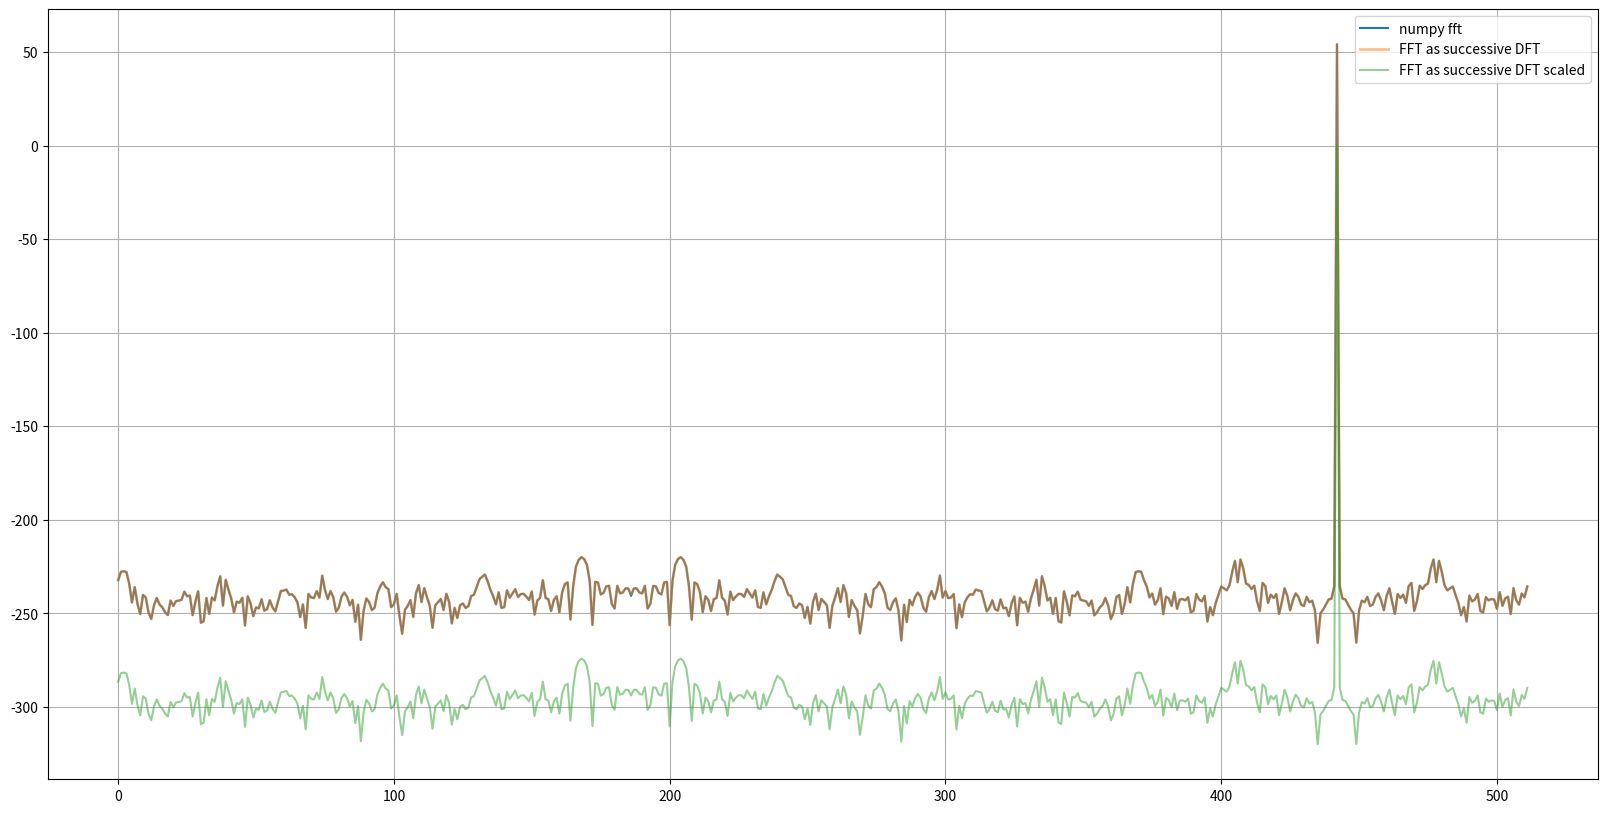

Write the Python code that produced this figure.
# -*- coding: utf-8 -*-
"""
Created on Wed Jan 25 23:43:07 2023

[redacted]
"""


import numpy as np
import matplotlib.pyplot as plt

def fft_as_successive_dft(signal):

    N = len(signal)

    if (N == 1):
        return signal
    else:
        evenIndexSignal = signal[0::2]
        oddIndexSignal = signal[1::2]
        evenIndexSignalFFT = fft_as_successive_dft(evenIndexSignal)
        oddIndexSignalFFT = fft_as_successive_dft(oddIndexSignal)

        # N = 2*len(evenIndexSignalFFT)
        k = np.arange(0,N/2)

        twiddleFactor = np.exp(-1j*2*np.pi*k/N)

        oddIndexSignalFFTTwiddleScaling = oddIndexSignalFFT*twiddleFactor
        fftTopHalf = evenIndexSignalFFT + oddIndexSignalFFTTwiddleScaling
        fftBottomHalf = evenIndexSignalFFT - oddIndexSignalFFTTwiddleScaling

        signalFFT = np.hstack((fftTopHalf,fftBottomHalf))

        return signalFFT

def fft_as_successive_dft_scaled(signal):

    if (len(signal) == 1):
        return signal
    else:
        evenIndexSignal = signal[0::2]
        oddIndexSignal = signal[1::2]
        evenIndexSignalFFT = fft_as_successive_dft_scaled(evenIndexSignal)
        oddIndexSignalFFT = fft_as_successive_dft_scaled(oddIndexSignal)

        N = 2*len(evenIndexSignalFFT)
        k = np.arange(0,N/2)

        twiddleFactor = np.exp(-1j*2*np.pi*k/N)

        oddIndexSignalFFTTwiddleScaling = oddIndexSignalFFT*twiddleFactor
        fftTopHalf = evenIndexSignalFFT + oddIndexSignalFFTTwiddleScaling
        fftBottomHalf = evenIndexSignalFFT - oddIndexSignalFFTTwiddleScaling

        signalFFT = np.hstack((fftTopHalf,fftBottomHalf))/2 # By 2 to scale the ouput at each stage.
        # Since there are log2(N) stages, the scaling becomes 2**(log2(N)) = N

        return signalFFT




def DFT(signal):

    numSamples = len(signal)
    dftMatrix = np.exp(-1j*2*np.pi*np.arange(numSamples)[:,None]*np.arange(numSamples)[None,:]/numSamples)
    signaldft = dftMatrix @ signal

    return signaldft

plt.close('all')
numSamples = 512
signalFreqBin = np.random.randint(0,numSamples)
signal = np.exp(1j*2*np.pi*signalFreqBin*np.arange(numSamples)/numSamples)

signalfft1 = np.fft.fft(signal)
signalfft2 = fft_as_successive_dft(signal)
signalfft3 = fft_as_successive_dft_scaled(signal)
signaldft = DFT(signal)

""" Timing the modules
Execute the following command on the terminal to get the timings for different implementations of the fourier transform

%timeit DFT(signal)
%timeit fft_as_successive_dft(signal)
%timeit np.fft.fft(signal)

"""


plt.figure(1,figsize=(20,10),dpi=200)
plt.plot(20*np.log10(np.abs(signalfft1)),label='numpy fft')
# plt.plot(20*np.log10(np.abs(signaldft)),label='DFT')
plt.plot(20*np.log10(np.abs(signalfft2)),lw=2,alpha=0.5,label='FFT as successive DFT')
plt.plot(20*np.log10(np.abs(signalfft3)),alpha=0.5,label='FFT as successive DFT scaled')
plt.grid(True)
plt.legend()